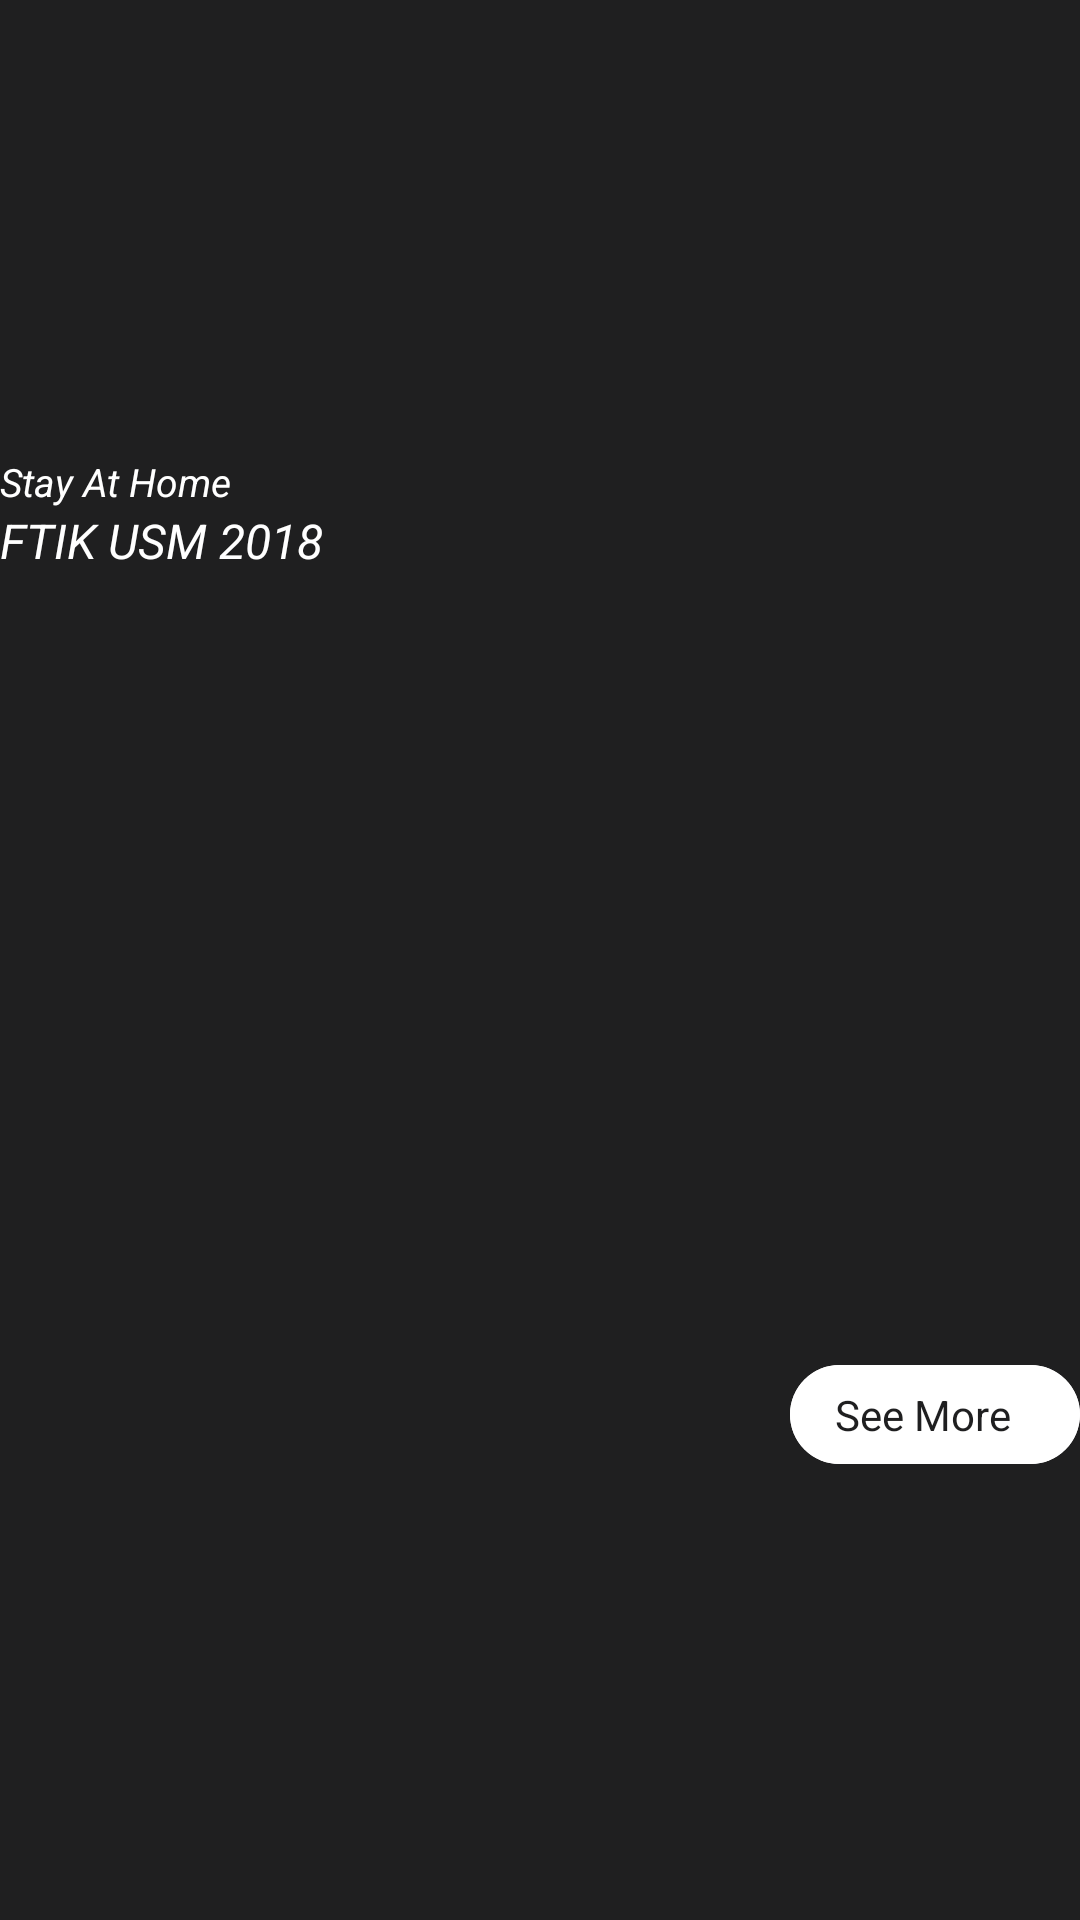

Write the Android layout XML for this screen, with the resource values it uses.
<!-- AndroidManifest.xml: application theme AppTheme -->
<!-- res/layout/content.xml -->
<?xml version="1.0" encoding="utf-8"?>

<RelativeLayout
    xmlns:android="http://schemas.android.com/apk/res/android"
    android:layout_width="match_parent"
    android:layout_height="wrap_content"
    android:background="@color/dark"
    android:gravity="center_vertical"
    android:orientation="vertical">

    <TextView
        android:id="@+id/status"
        android:layout_width="wrap_content"
        android:layout_height="wrap_content"
        android:textSize="13sp"
        android:text="@string/stayathome"
        android:textColor="@color/light"
        android:textStyle="italic"/>

    <TextView
        android:id="@+id/ftik"
        android:layout_width="wrap_content"
        android:layout_height="wrap_content"
        android:textSize="16sp"
        android:textStyle="italic"
        android:textColor="@color/light"
        android:text="@string/ftikusm2018"
        android:layout_below="@id/status"/>

    <LinearLayout
        android:id="@+id/slide_up"
        android:layout_width="wrap_content"
        android:layout_height="wrap_content"
        android:layout_centerVertical="true"
        android:background="@drawable/round_light"
        android:gravity="center"
        android:orientation="horizontal"
        android:paddingTop="7dp"
        android:paddingBottom="7dp"
        android:paddingStart="15dp"
        android:paddingEnd="15dp"
        android:layout_alignParentEnd="true">

        <TextView
            android:layout_width="wrap_content"
            android:layout_height="wrap_content"
            android:text="@string/seemore"
            android:textColor="@color/dark"
            android:layout_marginEnd="8dp"
            style="@style/TextAppearance.AppCompat.Body1"/>

        <ImageView
            android:layout_width="wrap_content"
            android:layout_height="wrap_content"
            android:src="@drawable/ic_up"
            android:tint="@color/dark"/>

    </LinearLayout>

</RelativeLayout>
<!-- resources referenced by this layout -->
<resources>
  <color name="dark">#1F1F20</color>
  <color name="light">#FFFF</color>
  <!-- drawable round_light (drawable) -->
  <?xml version="1.0" encoding="utf-8" ?>
  <layer-list xmlns:android="http://schemas.android.com/apk/res/android">
  	<item>
  		<shape android:shape="rectangle">
  			<solid android:color="@color/light" />
  			<corners android:radius="20.0dip" />
  		</shape>
  	</item>
  	<item android:bottom="0.0dip">
  		<shape android:shape="rectangle">
  			<solid android:color="@color/light" />
  			<corners android:radius="20.0dip" />
  		</shape>
  	</item>
  </layer-list>
  <string name="ftikusm2018">FTIK USM 2018</string>
  <string name="seemore">See More</string>
  <string name="stayathome">Stay At Home</string>
  <style name="AppTheme" parent="Theme.MaterialComponents.DayNight.NoActionBar">
          
          <item name="colorPrimary">@color/dark</item>
          <item name="colorPrimaryDark">@color/dark</item>
          <item name="colorAccent">@color/dark</item>
      </style>
</resources>
